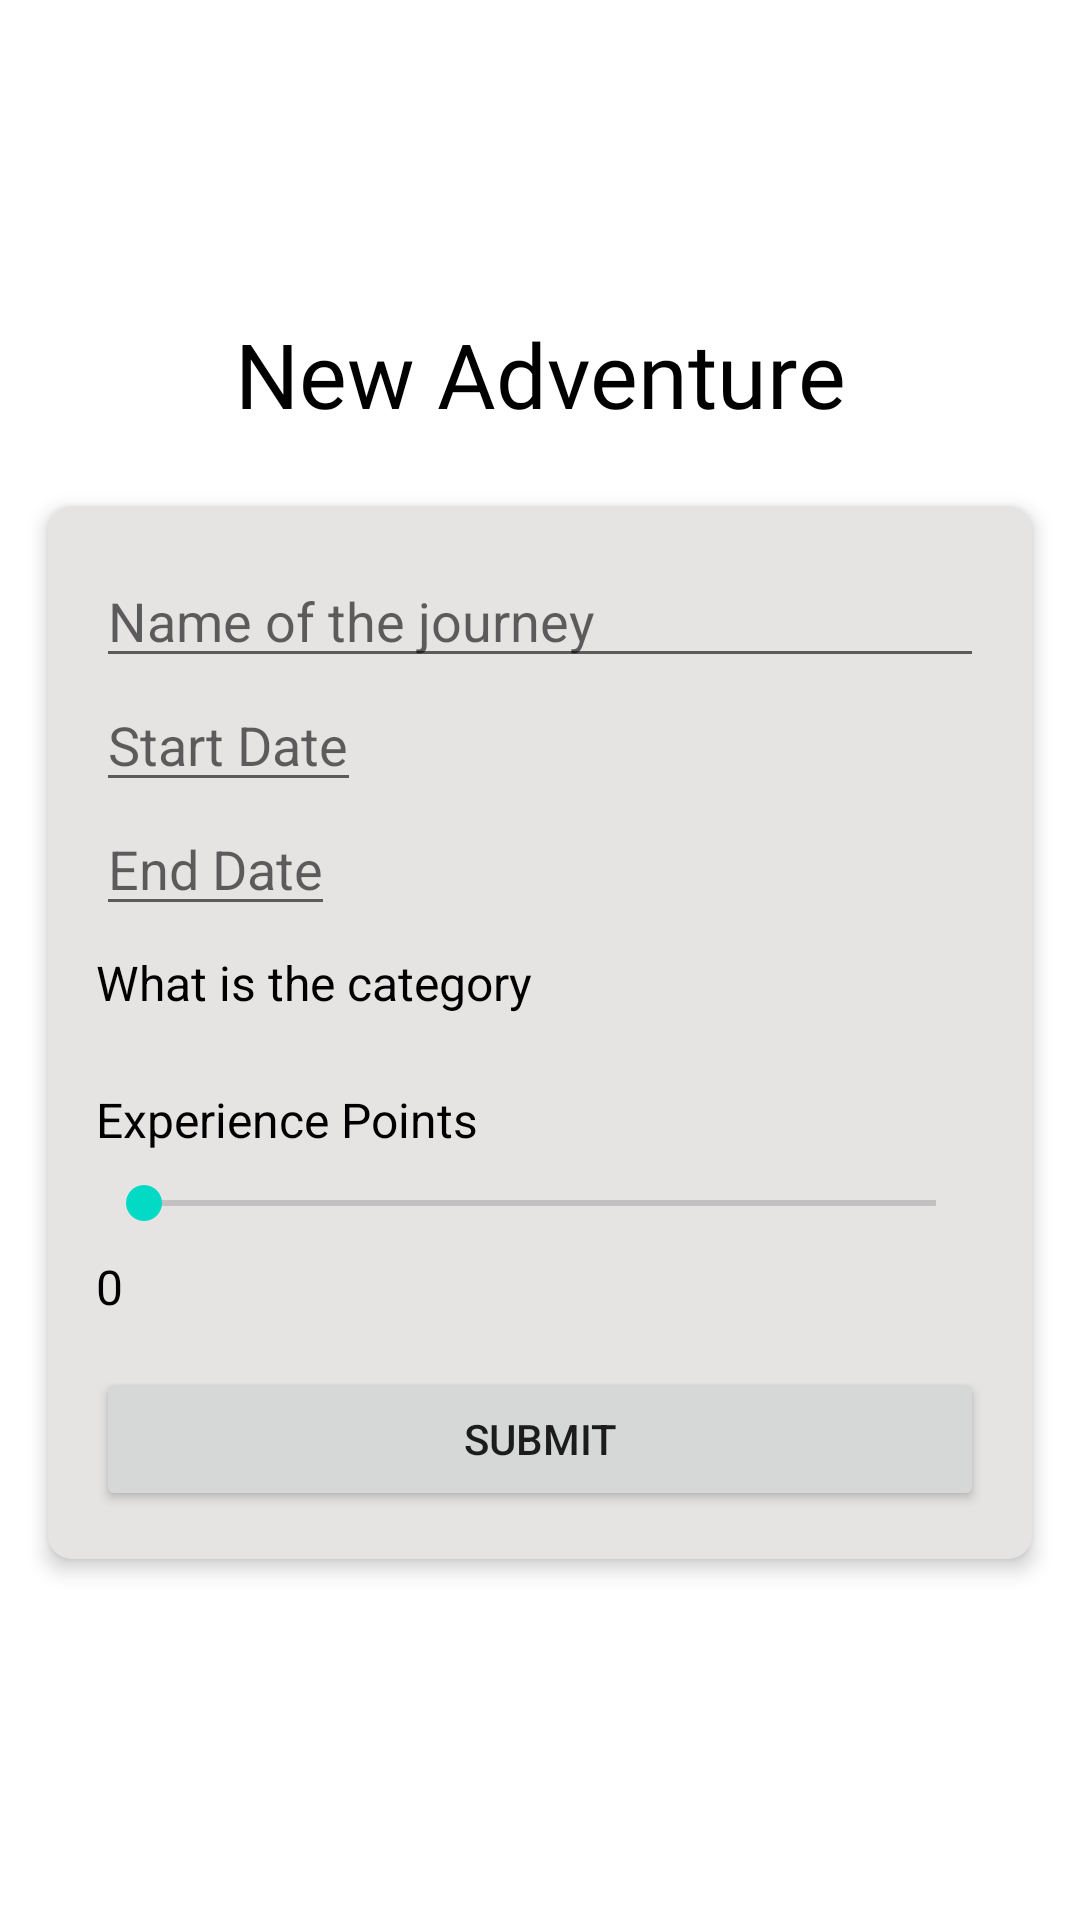

The Android layout XML behind this screen, and the referenced resources:
<!-- AndroidManifest.xml: application theme Theme.MyApplication -->
<!-- res/layout/activity_add_journey.xml -->
<?xml version="1.0" encoding="utf-8"?>
<androidx.constraintlayout.widget.ConstraintLayout
    xmlns:android="http://schemas.android.com/apk/res/android"
    xmlns:app="http://schemas.android.com/apk/res-auto"
    android:layout_width="match_parent"
    android:layout_height="match_parent"
    android:background="@drawable/background2">

    <TextView
        android:id="@+id/title"
        android:layout_width="wrap_content"
        android:layout_height="wrap_content"
        android:text="New Adventure"
        android:fontFamily="@font/borel_regular"
        android:textSize="30sp"
        app:layout_constraintTop_toTopOf="parent"
        app:layout_constraintBottom_toTopOf="@id/cardView"
        app:layout_constraintStart_toStartOf="parent"
        app:layout_constraintEnd_toEndOf="parent"
        app:layout_constraintVertical_chainStyle="packed"
        android:layout_marginBottom="8dp"
        android:textColor="@color/black"/>

    <androidx.cardview.widget.CardView
        android:id="@+id/cardView"
        android:layout_width="match_parent"
        android:layout_height="wrap_content"
        android:layout_margin="16dp"
        app:cardElevation="4dp"
        app:cardCornerRadius="8dp"
        app:cardBackgroundColor="#E6E3E3"
        app:strokeColor="#000000"
        app:strokeWidth="2dp"
        app:layout_constraintTop_toBottomOf="@id/title"
        app:layout_constraintBottom_toBottomOf="parent"
        app:layout_constraintStart_toStartOf="parent"
        app:layout_constraintEnd_toEndOf="parent">

        <androidx.constraintlayout.widget.ConstraintLayout
            android:layout_width="match_parent"
            android:layout_height="wrap_content"
            android:padding="16dp">

            <EditText
                android:id="@+id/journeyNameEdit"
                android:layout_width="0dp"
                android:layout_height="wrap_content"
                android:hint="Name of the journey"
                app:layout_constraintStart_toStartOf="parent"
                app:layout_constraintEnd_toEndOf="parent" />

            <EditText
                android:id="@+id/startDateEdit"
                android:layout_width="0dp"
                android:layout_height="wrap_content"
                android:inputType="none"
                android:focusable="false"
                android:clickable="true"
                android:hint="Start Date"
                app:layout_constraintTop_toBottomOf="@id/journeyNameEdit"
                app:layout_constraintStart_toStartOf="parent" />

            <EditText
                android:id="@+id/endDateEdit"
                android:layout_width="0dp"
                android:layout_height="wrap_content"
                android:inputType="none"
                android:focusable="false"
                android:clickable="true"
                android:hint="End Date"
                app:layout_constraintTop_toBottomOf="@id/startDateEdit"
                app:layout_constraintStart_toStartOf="parent" />

            <TextView
                android:id="@+id/category"
                android:layout_width="wrap_content"
                android:layout_height="wrap_content"
                android:text="What is the category"
                android:textSize="16sp"
                android:layout_marginTop="8dp"
                app:layout_constraintTop_toBottomOf="@id/endDateEdit"
                app:layout_constraintStart_toStartOf="parent"
                android:textColor="@color/black"/>

            <RadioGroup
                android:id="@+id/categoryPicker"
                android:layout_width="0dp"
                android:layout_height="wrap_content"
                android:layout_marginTop="8dp"
                app:layout_constraintTop_toBottomOf="@id/category"
                app:layout_constraintStart_toStartOf="parent">


            </RadioGroup>

            <TextView
                android:id="@+id/expLabel"
                android:layout_width="wrap_content"
                android:layout_height="wrap_content"
                android:text="Experience Points"
                android:textSize="16sp"
                android:layout_marginTop="16dp"
                app:layout_constraintTop_toBottomOf="@id/categoryPicker"
                app:layout_constraintStart_toStartOf="parent"
                android:textColor="@color/black"/>

            <SeekBar
                android:id="@+id/expSeekBar"
                android:layout_width="0dp"
                android:layout_height="wrap_content"
                android:max="300"
                android:layout_marginTop="8dp"
                app:layout_constraintTop_toBottomOf="@id/expLabel"
                app:layout_constraintStart_toStartOf="parent"
                app:layout_constraintEnd_toEndOf="parent" />

            <TextView
                android:id="@+id/expValue"
                android:layout_width="wrap_content"
                android:layout_height="wrap_content"
                android:text="0"
                android:textSize="16sp"
                android:layout_marginTop="8dp"
                app:layout_constraintTop_toBottomOf="@id/expSeekBar"
                app:layout_constraintStart_toStartOf="parent"
                android:textColor="@color/black"/>

            <Button
                android:id="@+id/submit"
                android:layout_width="0dp"
                android:layout_height="wrap_content"
                android:text="Submit"
                android:layout_marginTop="16dp"
                app:layout_constraintTop_toBottomOf="@id/expValue"
                app:layout_constraintStart_toStartOf="parent"
                app:layout_constraintEnd_toEndOf="parent" />
        </androidx.constraintlayout.widget.ConstraintLayout>
    </androidx.cardview.widget.CardView>
</androidx.constraintlayout.widget.ConstraintLayout>
<!-- resources referenced by this layout -->
<resources>
  <color name="black">#FF000000</color>
  <style name="Theme.MyApplication" parent="Theme.MaterialComponents.DayNight.NoActionBar">
          <item name="android:windowBackground">@drawable/background</item>
          <item name="windowActionBar">false</item>
          
          <item name="windowNoTitle">true</item>
  
          <item name="colorPrimary">@color/purple_500</item>
          <item name="colorPrimaryVariant">@color/purple_700</item>
          <item name="colorOnPrimary">@color/white</item>
  
          <item name="colorSecondary">@color/teal_200</item>
          <item name="colorSecondaryVariant">@color/teal_700</item>
          <item name="colorOnSecondary">@color/black</item>
  
          <item name="android:statusBarColor">?attr/colorPrimary</item>
      </style>
  <color name="purple_500">#FF9874</color>
  <color name="purple_700">#FF9874</color>
  <color name="white">#FFFFFFFF</color>
  <color name="teal_200">#FF03DAC5</color>
  <color name="teal_700">#FF018786</color>
</resources>
